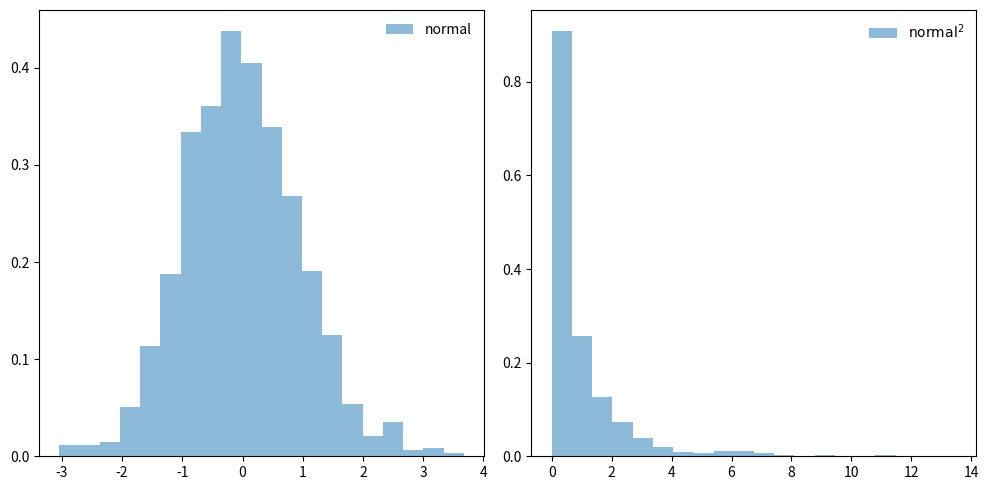
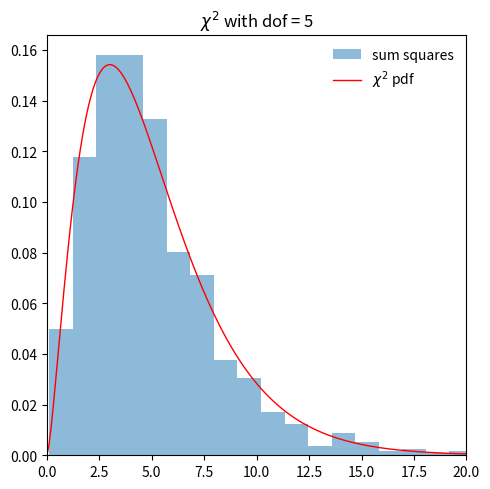
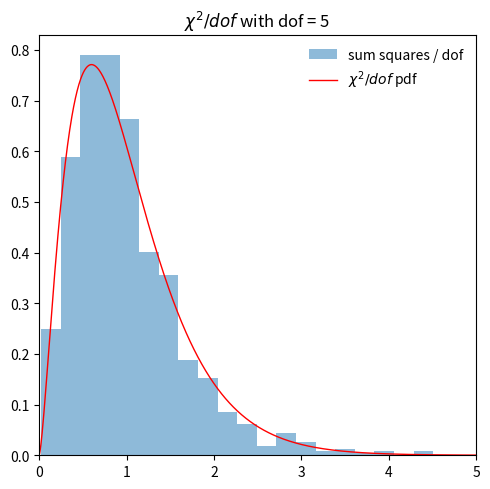

Reproduce these figures in Python, in order.
#!/usr/bin/env python
# coding: utf-8

# # Quick check of the distribution of normal variables squared

# In[1]:


import numpy as np
import matplotlib.pyplot as plt
import scipy.stats as stats


# In[2]:


tot_vals = 1000
x_norm_vals = stats.norm.rvs(size=tot_vals, random_state=None)


# In[3]:


fig, ax = plt.subplots(1, 2, figsize=(10,5))
ax[0].hist(x_norm_vals, bins=20, density=True, alpha=0.5, label='normal')
ax[0].legend(loc='best', frameon=False)

ax[1].hist(x_norm_vals**2, bins=20, density=True, alpha=0.5, label=r'${\rm normal}^2$')
ax[1].legend(loc='best', frameon=False)

fig.tight_layout()


# In[4]:


def sum_norm_squares(num):
    """
    Return the sum of num random variables each the square of a random draw
    from a normal distribution
    """
    return np.sum(stats.norm.rvs(size=num, random_state=None)**2)


# In[5]:


num = 5   # number of squared normal-distributed random variables to sum
tot_vals = 1000  # no. of trials
sum_xsq_vals = np.array([sum_norm_squares(num) for i in range(tot_vals)])

fig, ax = plt.subplots(1, 1, figsize=(5,5))

ax.hist(sum_xsq_vals, bins=20, density=True, alpha=0.5, label='sum squares')

x = np.linspace(0,100,1000)
dofs = num
ax.plot(x, stats.chi2.pdf(x, dofs),
       'r-', lw=1, alpha=1, label=r'$\chi^2$ pdf')

ax.set_xlim((0, max(20, 2*dofs)))
ax.legend(loc='best', frameon=False)

ax.set_title(fr'$\chi^2$ with dof = {dofs}')

fig.tight_layout()


# In[6]:



fig, ax = plt.subplots(1, 1, figsize=(5,5))

scaled_sum = sum_xsq_vals/num
ax.hist(scaled_sum, bins=20, density=True, alpha=0.5, 
        label='sum squares / dof')

dofs = num
x = np.linspace(0,5*dofs,1000)
ax.plot(x/dofs, dofs*stats.chi2.pdf(x, dofs),
       'r-', lw=1, alpha=1, label=r'$\chi^2/dof$ pdf')

ax.set_xlim((0, 5))
ax.legend(loc='best', frameon=False)

ax.set_title(fr'$\chi^2/dof$ with dof = {dofs}')
fig.tight_layout()


# In[ ]:





# In[ ]:




